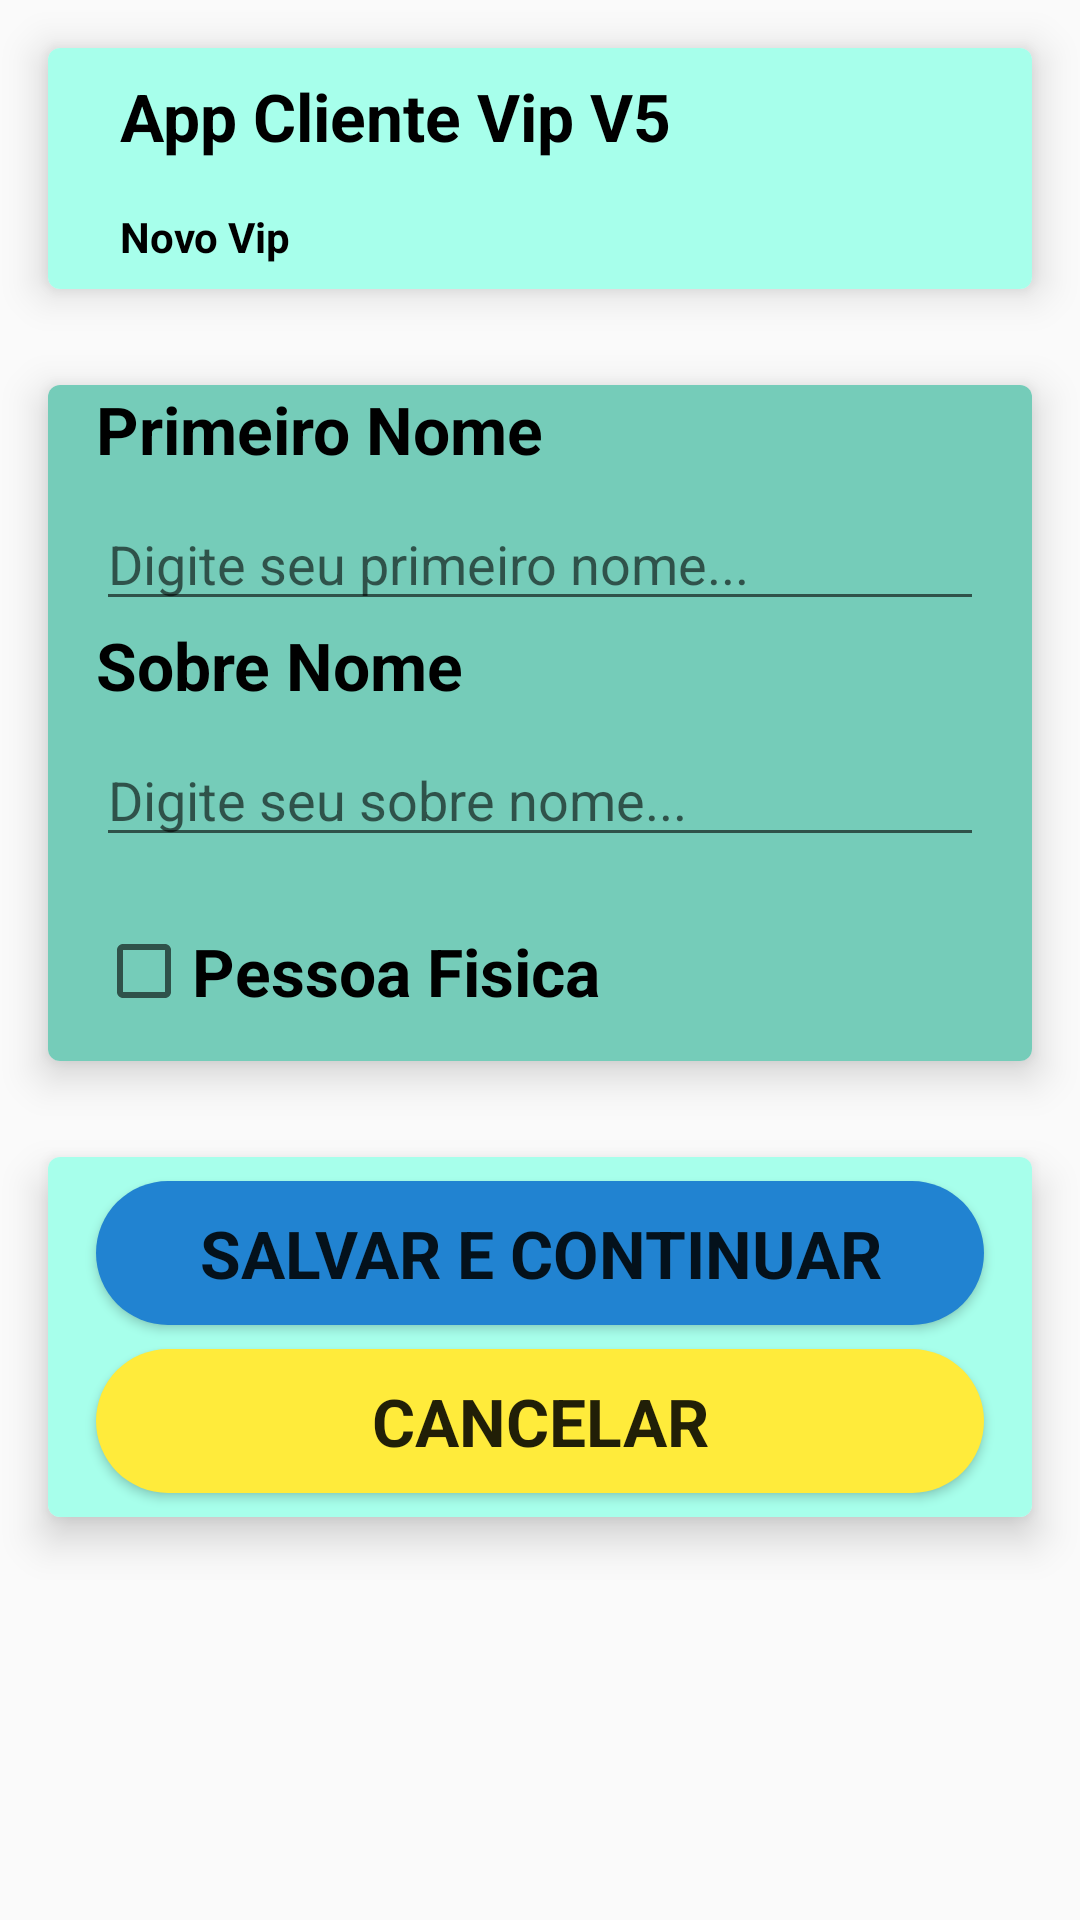

Produce the Android XML layout that renders to this screen, including the resource entries it uses.
<!-- AndroidManifest.xml: application theme AppTheme -->
<!-- res/layout/activity_cliente_vip_card.xml -->
<?xml version="1.0" encoding="utf-8"?>
<androidx.appcompat.widget.LinearLayoutCompat xmlns:android="http://schemas.android.com/apk/res/android"
    xmlns:app="http://schemas.android.com/apk/res-auto"
    xmlns:tools="http://schemas.android.com/tools"
    android:layout_width="match_parent"
    android:layout_height="match_parent"
    android:orientation="vertical"
    tools:context=".view.ClienteVipActivity">

    
    <androidx.cardview.widget.CardView
        android:layout_width="match_parent"
        android:layout_height="wrap_content"
        android:layout_margin="16dp"
        app:cardCornerRadius="4dp"
        app:cardElevation="8dp">

        <androidx.appcompat.widget.LinearLayoutCompat
            android:layout_width="match_parent"
            android:layout_height="match_parent"
            android:background="@color/colorPrimary"
            android:orientation="vertical">

            <androidx.appcompat.widget.LinearLayoutCompat
                android:layout_width="match_parent"
                android:layout_height="match_parent"
                android:orientation="horizontal">

                <ImageView
                    android:layout_width="wrap_content"
                    android:layout_height="wrap_content"
                    android:layout_margin="8dp"
                    android:src="@mipmap/ic_novo_cadastro" />

                <androidx.appcompat.widget.LinearLayoutCompat
                    android:layout_width="match_parent"
                    android:layout_height="wrap_content"
                    android:layout_gravity="center"
                    android:orientation="vertical">

                    <TextView
                        android:id="@+id/txtAppName"
                        android:layout_width="wrap_content"
                        android:layout_height="wrap_content"
                        android:layout_margin="8dp"
                        android:text="@string/app_name"
                        android:textAppearance="@android:style/TextAppearance.Holo.Large.Inverse"
                        android:textColor="@color/TextColor"
                        android:textStyle="bold" />

                    <TextView
                        android:id="@+id/txtClientePessoaFisica"
                        android:layout_width="wrap_content"
                        android:layout_height="wrap_content"
                        android:layout_margin="8dp"
                        android:text="@string/txtNovoVip"
                        android:textAppearance="@android:style/TextAppearance.Holo.Small.Inverse"
                        android:textColor="@color/TextColor"
                        android:textStyle="bold" />


                </androidx.appcompat.widget.LinearLayoutCompat>

            </androidx.appcompat.widget.LinearLayoutCompat>

        </androidx.appcompat.widget.LinearLayoutCompat>

    </androidx.cardview.widget.CardView>


    
    <androidx.cardview.widget.CardView
        android:layout_width="match_parent"
        android:layout_height="wrap_content"
        android:layout_margin="16dp"
        app:cardCornerRadius="4dp"
        app:cardElevation="8dp">

        <androidx.appcompat.widget.LinearLayoutCompat
            android:layout_width="match_parent"
            android:layout_height="wrap_content"
            android:layout_gravity="center"
            android:background="@color/colorPrimaryDark"
            android:orientation="vertical">

            <TextView
                android:id="@+id/txtPrimeiroNome"
                android:layout_width="wrap_content"
                android:layout_height="wrap_content"
                android:layout_marginStart="16sp"
                android:text="@string/txtPrimeiroNome"
                android:textAppearance="@android:style/TextAppearance.Holo.Large.Inverse"
                android:textColor="@color/TextColor"
                android:textStyle="bold" />

            <EditText
                android:id="@+id/editPrimeiroNome"
                android:layout_width="match_parent"
                android:layout_height="wrap_content"
                android:layout_marginLeft="16dp"
                android:layout_marginTop="8dp"
                android:layout_marginRight="16dp"
                android:ems="10"
                android:hint="@string/txtHintNome"
                android:inputType="textPersonName" />

            <TextView
                android:id="@+id/txtSobreNome"
                android:layout_width="wrap_content"
                android:layout_height="wrap_content"
                android:layout_marginStart="16sp"
                android:text="@string/txtSobreNome"
                android:textAppearance="@android:style/TextAppearance.Holo.Large.Inverse"
                android:textColor="@color/TextColor"
                android:textStyle="bold" />

            <EditText
                android:id="@+id/editSobreNome"
                android:layout_width="match_parent"
                android:layout_height="wrap_content"
                android:layout_marginLeft="16dp"
                android:layout_marginTop="8dp"
                android:layout_marginRight="16dp"
                android:ems="10"
                android:hint="@string/txtHintSobreNome"
                android:inputType="textPersonName" />

            <CheckBox
                android:id="@+id/chPessoaFisica"
                android:layout_width="wrap_content"
                android:layout_height="60dp"
                android:layout_marginStart="16dp"
                android:layout_marginTop="8dp"
                android:onClick="pessoaFisica"
                android:text="@string/txtPessoaFisica"
                android:textAppearance="@android:style/TextAppearance.Holo.Large.Inverse"
                android:textStyle="bold" />

        </androidx.appcompat.widget.LinearLayoutCompat>

    </androidx.cardview.widget.CardView>

    
    <androidx.cardview.widget.CardView
        android:layout_width="match_parent"
        android:layout_height="wrap_content"
        android:layout_margin="16dp"
        app:cardCornerRadius="4dp"
        app:cardElevation="8dp">

        <androidx.appcompat.widget.LinearLayoutCompat
            android:layout_width="match_parent"
            android:layout_height="wrap_content"
            android:layout_gravity="center"
            android:background="@color/colorPrimary"
            android:orientation="vertical">

            <Button
                android:id="@+id/btnSalvarContinuar"
                android:layout_width="match_parent"
                android:layout_height="wrap_content"
                android:layout_marginLeft="16dp"
                android:layout_marginTop="8dp"
                android:layout_marginRight="16dp"
                android:background="@drawable/btn_custom_c"
                android:text="@string/btnSalvarContinuar"
                android:textAppearance="@android:style/TextAppearance.Holo.Large"
                android:textStyle="bold" />

            <Button
                android:id="@+id/btnCancelar"
                android:layout_width="match_parent"
                android:layout_height="wrap_content"
                android:layout_marginLeft="16dp"
                android:layout_marginTop="8dp"
                android:layout_marginRight="16dp"
                android:layout_marginBottom="8dp"
                android:background="@drawable/btn_custom_d"
                android:text="@string/btnCancelar"
                android:textAppearance="@android:style/TextAppearance.Holo.Large"
                android:textStyle="bold" />

        </androidx.appcompat.widget.LinearLayoutCompat>

    </androidx.cardview.widget.CardView>

</androidx.appcompat.widget.LinearLayoutCompat>
<!-- resources referenced by this layout -->
<resources>
  <color name="TextColor">#000000</color>
  <color name="colorPrimary">#a7ffeb</color>
  <color name="colorPrimaryDark">#75ccb9</color>
  <!-- drawable btn_custom_c (drawable) -->
  <?xml version="1.0" encoding="utf-8"?>
  <shape android:shape="rectangle"
      xmlns:android="http://schemas.android.com/apk/res/android">
  
      <solid android:color="#2183D1" />
  
      <corners android:radius="64dp"/>
  
  </shape>
  <!-- drawable btn_custom_d (drawable) -->
  <?xml version="1.0" encoding="utf-8"?>
  <shape android:shape="rectangle"
      xmlns:android="http://schemas.android.com/apk/res/android">
  
      <solid android:color="#FFEB3B" />
  
      <corners android:radius="90dp"/>
  
  </shape>
  <string name="app_name">App Cliente Vip V5</string>
  <string name="btnCancelar">CANCELAR</string>
  <string name="btnSalvarContinuar">SALVAR E CONTINUAR</string>
  <string name="txtHintNome">Digite seu primeiro nome...</string>
  <string name="txtHintSobreNome">Digite seu sobre nome...</string>
  <string name="txtNovoVip">Novo Vip</string>
  <string name="txtPessoaFisica">Pessoa Fisica</string>
  <string name="txtPrimeiroNome">Primeiro Nome</string>
  <string name="txtSobreNome">Sobre Nome</string>
  <style name="AppTheme" parent="Theme.AppCompat.Light.DarkActionBar">
          
          <item name="colorPrimary">@color/colorPrimary</item>
          <item name="colorPrimaryDark">@color/colorPrimaryDark</item>
          <item name="colorAccent">@color/colorAccent</item>
      </style>
  <color name="colorAccent">#D81B60</color>
</resources>
